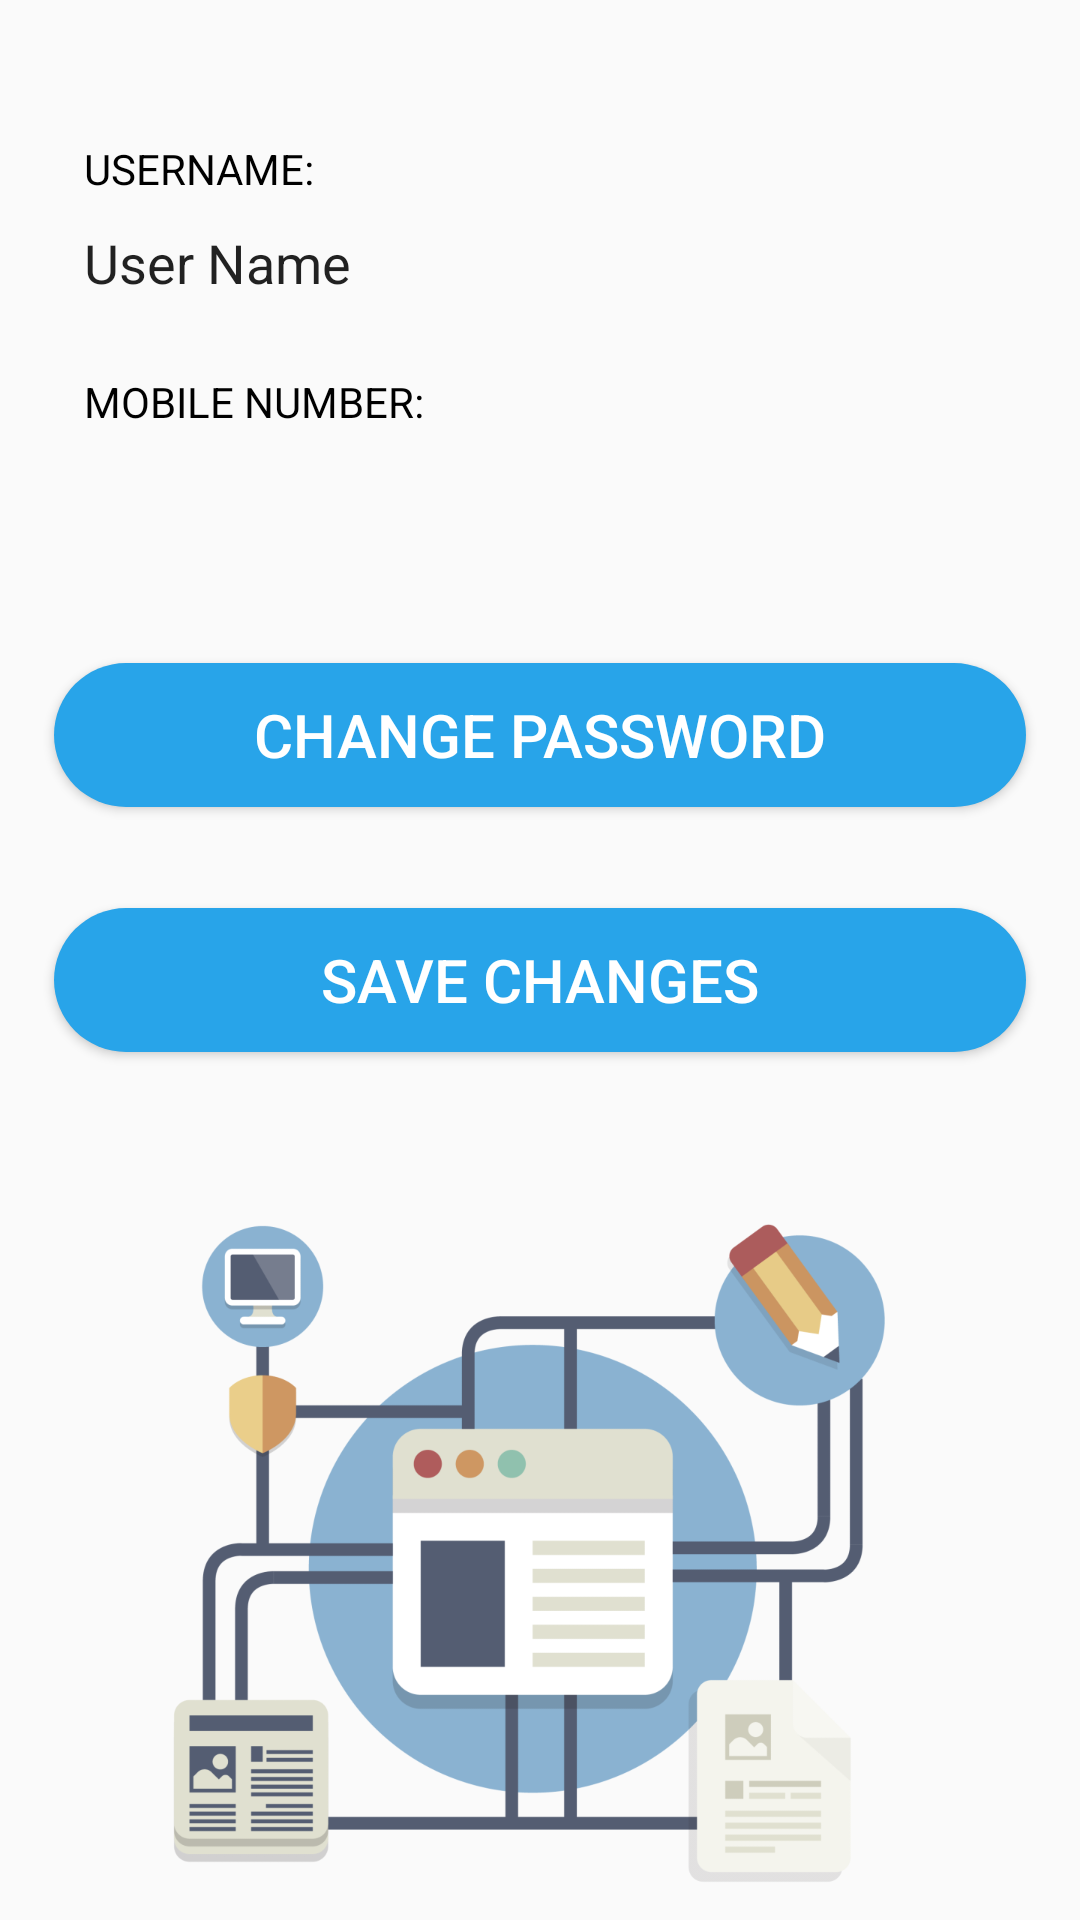

Here is an Android app screen rendered from its layout file. Give the layout XML and the strings, colors and styles it references.
<!-- AndroidManifest.xml: application theme Theme.ZenFlow -->
<!-- res/layout/activity_edit_profile.xml -->
<?xml version="1.0" encoding="utf-8"?>
<androidx.constraintlayout.widget.ConstraintLayout xmlns:android="http://schemas.android.com/apk/res/android"
    xmlns:app="http://schemas.android.com/apk/res-auto"
    xmlns:tools="http://schemas.android.com/tools"
    android:layout_width="match_parent"
    android:layout_height="match_parent"
    tools:context=".ui.activity.EditProfileActivity">

    <androidx.constraintlayout.widget.Guideline
        android:id="@+id/editProfileTop"
        android:layout_width="wrap_content"
        android:layout_height="wrap_content"
        android:orientation="horizontal"
        app:layout_constraintGuide_percent="0.05" />

    <ImageView
        android:id="@+id/imageView4"
        android:layout_width="0dp"
        android:layout_height="0dp"
        app:layout_constraintBottom_toBottomOf="parent"
        app:layout_constraintEnd_toEndOf="parent"
        app:layout_constraintStart_toStartOf="parent"
        app:layout_constraintTop_toTopOf="@+id/gdEditProfileMid"
        app:srcCompat="@drawable/edit_profile" />

    <androidx.constraintlayout.widget.Guideline
        android:id="@+id/gdEditProfileMid"
        android:layout_width="wrap_content"
        android:layout_height="wrap_content"
        android:orientation="horizontal"
        app:layout_constraintGuide_percent="0.6" />

    <EditText
        android:id="@+id/editTextUserName"
        android:layout_width="0dp"
        android:layout_height="wrap_content"
        android:background="@drawable/bg_textbox"
        android:ems="10"
        android:inputType="text"
        android:padding="10dp"
        android:text="User Name"
        app:layout_constraintBottom_toTopOf="@+id/editTextMobileNumber"
        app:layout_constraintEnd_toStartOf="@+id/gdEditProfileRight"
        app:layout_constraintHorizontal_bias="0.5"
        app:layout_constraintStart_toStartOf="@+id/gdEditProfileLeft"
        app:layout_constraintTop_toTopOf="@+id/editProfileTop" />

    <EditText
        android:id="@+id/editTextMobileNumber"
        android:layout_width="0dp"
        android:layout_height="wrap_content"
        android:background="@drawable/bg_textbox"
        android:ems="10"
        android:inputType="phone"
        android:maxLength="10"
        android:padding="10dp"
        app:layout_constraintBottom_toTopOf="@+id/btnChangePasword"
        app:layout_constraintEnd_toStartOf="@+id/gdEditProfileRight"
        app:layout_constraintHorizontal_bias="0.5"
        app:layout_constraintStart_toStartOf="@+id/gdEditProfileLeft"
        app:layout_constraintTop_toBottomOf="@+id/editTextUserName" />

    <Button
        android:id="@+id/btnChangePasword"
        android:layout_width="0dp"
        android:layout_height="wrap_content"
        android:background="@drawable/bg_button"
        android:text="Change Password"
        android:textColor="@color/white"
        android:textSize="20sp"
        app:layout_constraintBottom_toTopOf="@+id/btnSaveChanges"
        app:layout_constraintEnd_toStartOf="@+id/gdEditProfileRight"
        app:layout_constraintHorizontal_bias="0.0"
        app:layout_constraintStart_toStartOf="@+id/gdEditProfileLeft"
        app:layout_constraintTop_toBottomOf="@+id/editTextMobileNumber" />

    <Button
        android:id="@+id/btnSaveChanges"
        android:layout_width="0dp"
        android:layout_height="wrap_content"
        android:background="@drawable/bg_button"
        android:text="Save Changes"
        android:textColor="@color/white"
        android:textSize="20sp"
        app:layout_constraintBottom_toTopOf="@+id/imageView4"
        app:layout_constraintEnd_toStartOf="@+id/gdEditProfileRight"
        app:layout_constraintHorizontal_bias="0.5"
        app:layout_constraintStart_toStartOf="@+id/gdEditProfileLeft"
        app:layout_constraintTop_toBottomOf="@+id/btnChangePasword" />

    <androidx.constraintlayout.widget.Guideline
        android:id="@+id/gdEditProfileLeft"
        android:layout_width="wrap_content"
        android:layout_height="wrap_content"
        android:orientation="vertical"
        app:layout_constraintGuide_percent="0.05" />

    <androidx.constraintlayout.widget.Guideline
        android:id="@+id/gdEditProfileRight"
        android:layout_width="wrap_content"
        android:layout_height="wrap_content"
        android:orientation="vertical"
        app:layout_constraintGuide_percent="0.95" />

    <TextView
        android:id="@+id/textViewUserName"

        android:layout_width="wrap_content"
        android:layout_height="wrap_content"
        android:layout_marginStart="10dp"
        android:layout_marginTop="15dp"
        android:text="USERNAME:"
        android:textColor="@color/black"
        app:layout_constraintBottom_toTopOf="@+id/editTextUserName"
        app:layout_constraintStart_toStartOf="@+id/gdEditProfileLeft"
        app:layout_constraintTop_toTopOf="@+id/editProfileTop" />

    <TextView
        android:id="@+id/textViewMobile"
        android:layout_width="wrap_content"
        android:layout_height="wrap_content"
        android:layout_marginStart="10dp"
        android:text="MOBILE NUMBER:"
        android:textColor="@color/black"
        app:layout_constraintBottom_toTopOf="@+id/editTextMobileNumber"
        app:layout_constraintStart_toStartOf="@+id/gdEditProfileLeft" />

</androidx.constraintlayout.widget.ConstraintLayout>
<!-- resources referenced by this layout -->
<resources>
  <color name="black">#FF000000</color>
  <color name="white">#FFFFFFFF</color>
  <!-- drawable bg_button (drawable) -->
  <?xml version="1.0" encoding="utf-8"?>
  <shape xmlns:android="http://schemas.android.com/apk/res/android"
      android:shape="rectangle">
      <solid android:color="@color/primary"/>
      <corners android:radius="70dp"/>
  </shape>
  <!-- drawable edit_profile: png bitmap (drawable, 60929 bytes) -->
  <style name="Theme.ZenFlow" parent="Base.Theme.ZenFlow" />
  <color name="primary">#28a4e9</color>
  <style name="Base.Theme.ZenFlow" parent="Theme.AppCompat.Light.NoActionBar">
          
          
      </style>
</resources>
